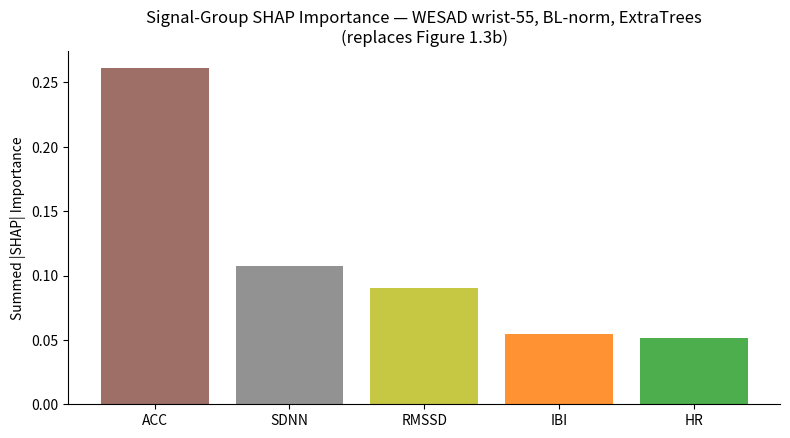

Write Python code to recreate this figure. (Note: this script raises an exception after producing the figure.)
"""
Redraws wesad_wrist55_ET_blnorm_shap_groups.png with a FIXED group->color
mapping so it is visually comparable to figures/shap/reverified_2026-07-25/
WESAD_all_ET_groups.png (the full-137-feat panel, Figure 1.3a -- untouched).

Why a fix was needed: the existing groups_plot() convention used elsewhere in
this repo (scripts/wesad_shap_reverification.py, and the run_shap_blnorm.py
script that first drew this figure) assigns bar colors by RANK POSITION
(plt.cm.tab10(np.linspace(0, 1, len(order))) over the importance-sorted
`order` list), not by group identity. That means the same group (e.g. ACC)
gets a different color in every figure depending on where it lands in that
figure's own ranking -- confirmed by inspecting WESAD_all_ET_groups.png:
TEMP=blue, EDA=orange, ACC=green, DEMO=red, SDNN=brown/8c564b, EMG=pink,
RMSSD=gray, HR=olive, IBI=cyan (reproduced exactly via
plt.cm.tab10(np.linspace(0,1,9)) over that same 9-group order).

Fixed mapping (per explicit user instruction, overriding the earlier
WESAD_all_ET_groups.png-matched attempt):
  ACC   -> #8c564b (brown)
  SDNN  -> #7f7f7f (grey)
  RMSSD -> #bcbd22 (olive)
  IBI   -> #ff7f0e (orange)
  HR    -> #2ca02c (green)

Group values are NOT recomputed -- taken verbatim from
results/section1_2_wesad_wrist55_blnorm_2026-07-26/shap_stdout.log (run_shap_blnorm.py's
STEP 4 output), so this script only changes bar color/order-of-color-assignment,
nothing about the SHAP computation itself. Overwrites the PNG this same job
directory already produced; touches nothing outside this directory.
"""
import os
import matplotlib
matplotlib.use('Agg')
import matplotlib.pyplot as plt

ROOT = '/home/matildxi/Secretária/Documentos/Tese/anxolotl'
FIG_DIR = os.path.join(ROOT, 'results', 'section1_2_wesad_wrist55_blnorm_2026-07-26', 'figures')
OUT_PATH = os.path.join(FIG_DIR, 'wesad_wrist55_ET_blnorm_shap_groups.png')

# Verbatim from shap_stdout.log STEP 4.
g = {'ACC': 0.2615, 'SDNN': 0.1077, 'RMSSD': 0.0904, 'IBI': 0.0548, 'HR': 0.0516}
order = sorted(g, key=g.get, reverse=True)

FIXED_COLORS = {
    'ACC':   '#8c564b',
    'SDNN':  '#7f7f7f',
    'RMSSD': '#bcbd22',
    'IBI':   '#ff7f0e',
    'HR':    '#2ca02c',
}

plt.rcParams.update({'font.family': 'sans-serif', 'font.size': 10, 'figure.dpi': 150})
fig, ax = plt.subplots(figsize=(8, 4.5))
ax.bar(order, [g[k] for k in order], color=[FIXED_COLORS[k] for k in order], alpha=0.85)
ax.set_ylabel('Summed |SHAP| Importance')
ax.set_title('Signal-Group SHAP Importance — WESAD wrist-55, BL-norm, ExtraTrees\n'
             '(replaces Figure 1.3b)')
ax.spines['top'].set_visible(False); ax.spines['right'].set_visible(False)
plt.tight_layout()
plt.savefig(OUT_PATH, dpi=200, bbox_inches='tight')
plt.close()
print(f'Saved: {os.path.relpath(OUT_PATH, ROOT)}')
for k in order:
    print(f'  {k:6s} color={FIXED_COLORS[k]}  value={g[k]}')
